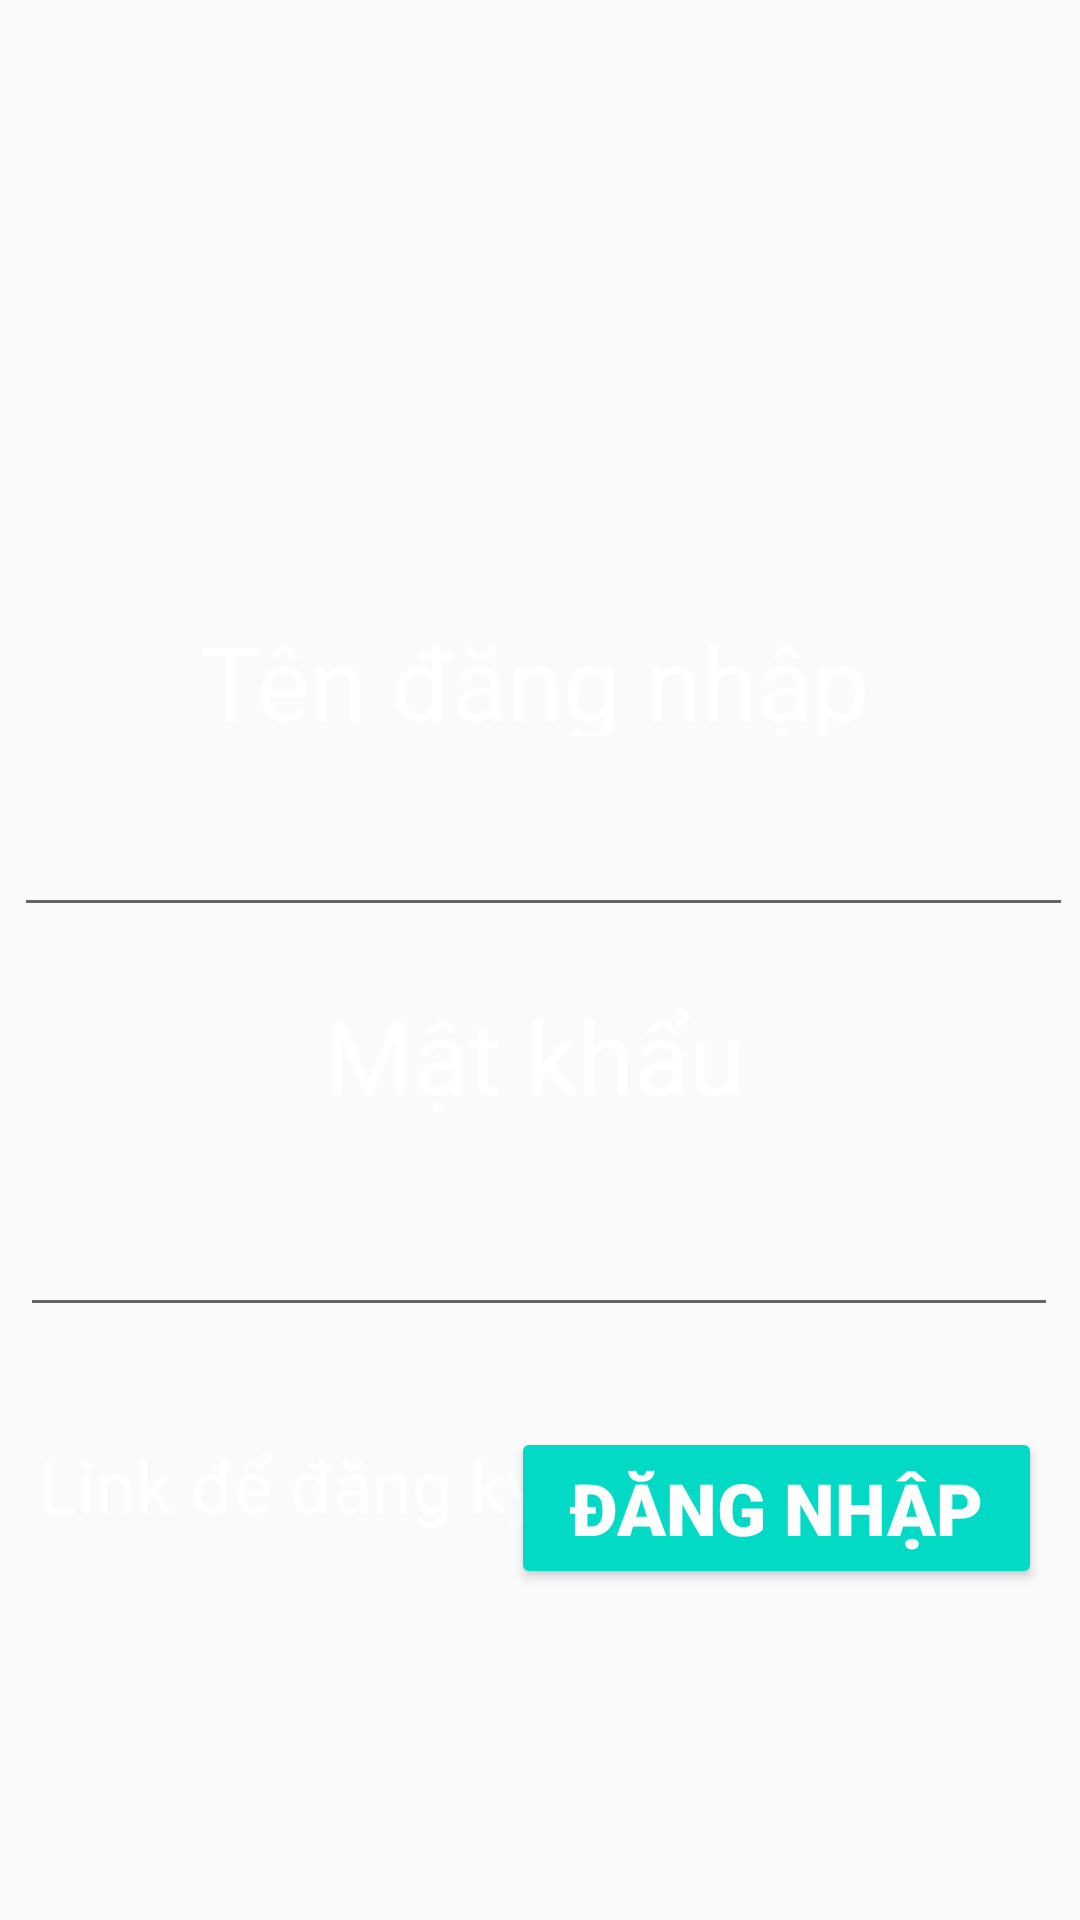

Reconstruct the res/layout file that produces this screen, plus the resources it refers to.
<!-- AndroidManifest.xml: application theme Theme.FormDangNhapDangKy -->
<!-- res/layout/activity_login.xml -->
<?xml version="1.0" encoding="utf-8"?>
<android.support.constraint.ConstraintLayout xmlns:android="http://schemas.android.com/apk/res/android"
    xmlns:app="http://schemas.android.com/apk/res-auto"
    xmlns:tools="http://schemas.android.com/tools"
    android:layout_width="match_parent"
    android:layout_height="match_parent"
    tools:context=".RegisterActivity"
    android:background="@drawable/blueazu"
    >


    <ImageView
        android:id="@+id/imageView2"
        android:layout_width="311dp"
        android:layout_height="193dp"
        app:layout_constraintBottom_toBottomOf="parent"
        app:layout_constraintEnd_toEndOf="parent"
        app:layout_constraintStart_toStartOf="parent"
        app:layout_constraintTop_toTopOf="parent"
        app:layout_constraintVertical_bias="0.029"
        app:srcCompat="@drawable/iconandroid" />

    <TextView
        android:id="@+id/registerlink"
        android:layout_width="171dp"
        android:layout_height="60dp"
        android:layout_marginEnd="124dp"
        android:layout_marginRight="124dp"
        android:clickable="true"
        android:linksClickable="false"
        android:text="Link để đăng ký"
        android:textColor="@color/white"
        android:textSize="24sp"
        app:layout_constraintBottom_toBottomOf="parent"
        app:layout_constraintEnd_toEndOf="parent"
        app:layout_constraintHorizontal_bias="0.202"
        app:layout_constraintStart_toStartOf="parent"
        app:layout_constraintTop_toTopOf="parent"
        app:layout_constraintVertical_bias="0.825" />

    <Button
        android:id="@+id/signinbtn"
        android:layout_width="177dp"
        android:layout_height="54dp"
        android:backgroundTint="@color/teal_200"
        android:fontFamily="sans-serif-black"
        android:text="Đăng nhập"
        android:textColor="@color/white"
        android:textSize="24sp"
        app:layout_constraintBottom_toBottomOf="parent"
        app:layout_constraintEnd_toEndOf="parent"
        app:layout_constraintHorizontal_bias="0.931"
        app:layout_constraintStart_toStartOf="parent"
        app:layout_constraintTop_toTopOf="parent"
        app:layout_constraintVertical_bias="0.812" />

    <EditText
        android:id="@+id/passwordtxt"
        android:layout_width="346dp"
        android:layout_height="50dp"
        android:ems="10"
        android:inputType="textPassword"
        android:textColor="@color/white"
        android:textSize="24sp"
        app:layout_constraintBottom_toBottomOf="parent"
        app:layout_constraintEnd_toEndOf="parent"
        app:layout_constraintHorizontal_bias="0.486"
        app:layout_constraintStart_toStartOf="parent"
        app:layout_constraintTop_toTopOf="parent"
        app:layout_constraintVertical_bias="0.665"
        tools:ignore="SpeakableTextPresentCheck" />

    <TextView
        android:id="@+id/passwordlbl2"
        android:layout_width="202dp"
        android:layout_height="53dp"
        android:gravity="center"
        android:text="Mật khẩu"
        android:textColor="@color/white"
        android:textSize="34sp"
        app:layout_constraintBottom_toBottomOf="parent"
        app:layout_constraintEnd_toEndOf="parent"
        app:layout_constraintHorizontal_bias="0.488"
        app:layout_constraintStart_toStartOf="parent"
        app:layout_constraintTop_toTopOf="parent"
        app:layout_constraintVertical_bias="0.554" />

    <EditText
        android:id="@+id/nametxt"
        android:layout_width="353dp"
        android:layout_height="54dp"
        android:ems="10"
        android:inputType="textPersonName"
        android:textColor="@color/white"
        android:textSize="24sp"
        app:layout_constraintBottom_toBottomOf="parent"
        app:layout_constraintEnd_toEndOf="parent"
        app:layout_constraintHorizontal_bias="0.672"
        app:layout_constraintStart_toStartOf="parent"
        app:layout_constraintTop_toTopOf="parent"
        app:layout_constraintVertical_bias="0.435"
        tools:ignore="SpeakableTextPresentCheck" />

    <TextView
        android:id="@+id/namelbl"
        android:layout_width="243dp"
        android:layout_height="41dp"
        android:gravity="center"
        android:text="Tên đăng nhập"
        android:textColor="@color/white"
        android:textSize="34sp"
        app:layout_constraintBottom_toBottomOf="parent"
        app:layout_constraintEnd_toEndOf="parent"
        app:layout_constraintHorizontal_bias="0.483"
        app:layout_constraintStart_toStartOf="parent"
        app:layout_constraintTop_toTopOf="parent"
        app:layout_constraintVertical_bias="0.341" />


</android.support.constraint.ConstraintLayout>
<!-- resources referenced by this layout -->
<resources>
  <style name="Theme.FormDangNhapDangKy" parent="Theme.AppCompat.Light.DarkActionBar">
          
          <item name="colorPrimary">@color/purple_500</item>
          <item name="colorPrimaryDark">@color/purple_700</item>
          <item name="colorAccent">@color/teal_200</item>
          
      </style>
  <!-- not gathered from this repository: default colours our renderer supplied (Android Studio template values) -->
  <color name="purple_500">#FF6200EE</color>
  <color name="purple_700">#FF3700B3</color>
  <color name="teal_200">#FF03DAC5</color>
  <color name="white">#FFFFFFFF</color>
</resources>
